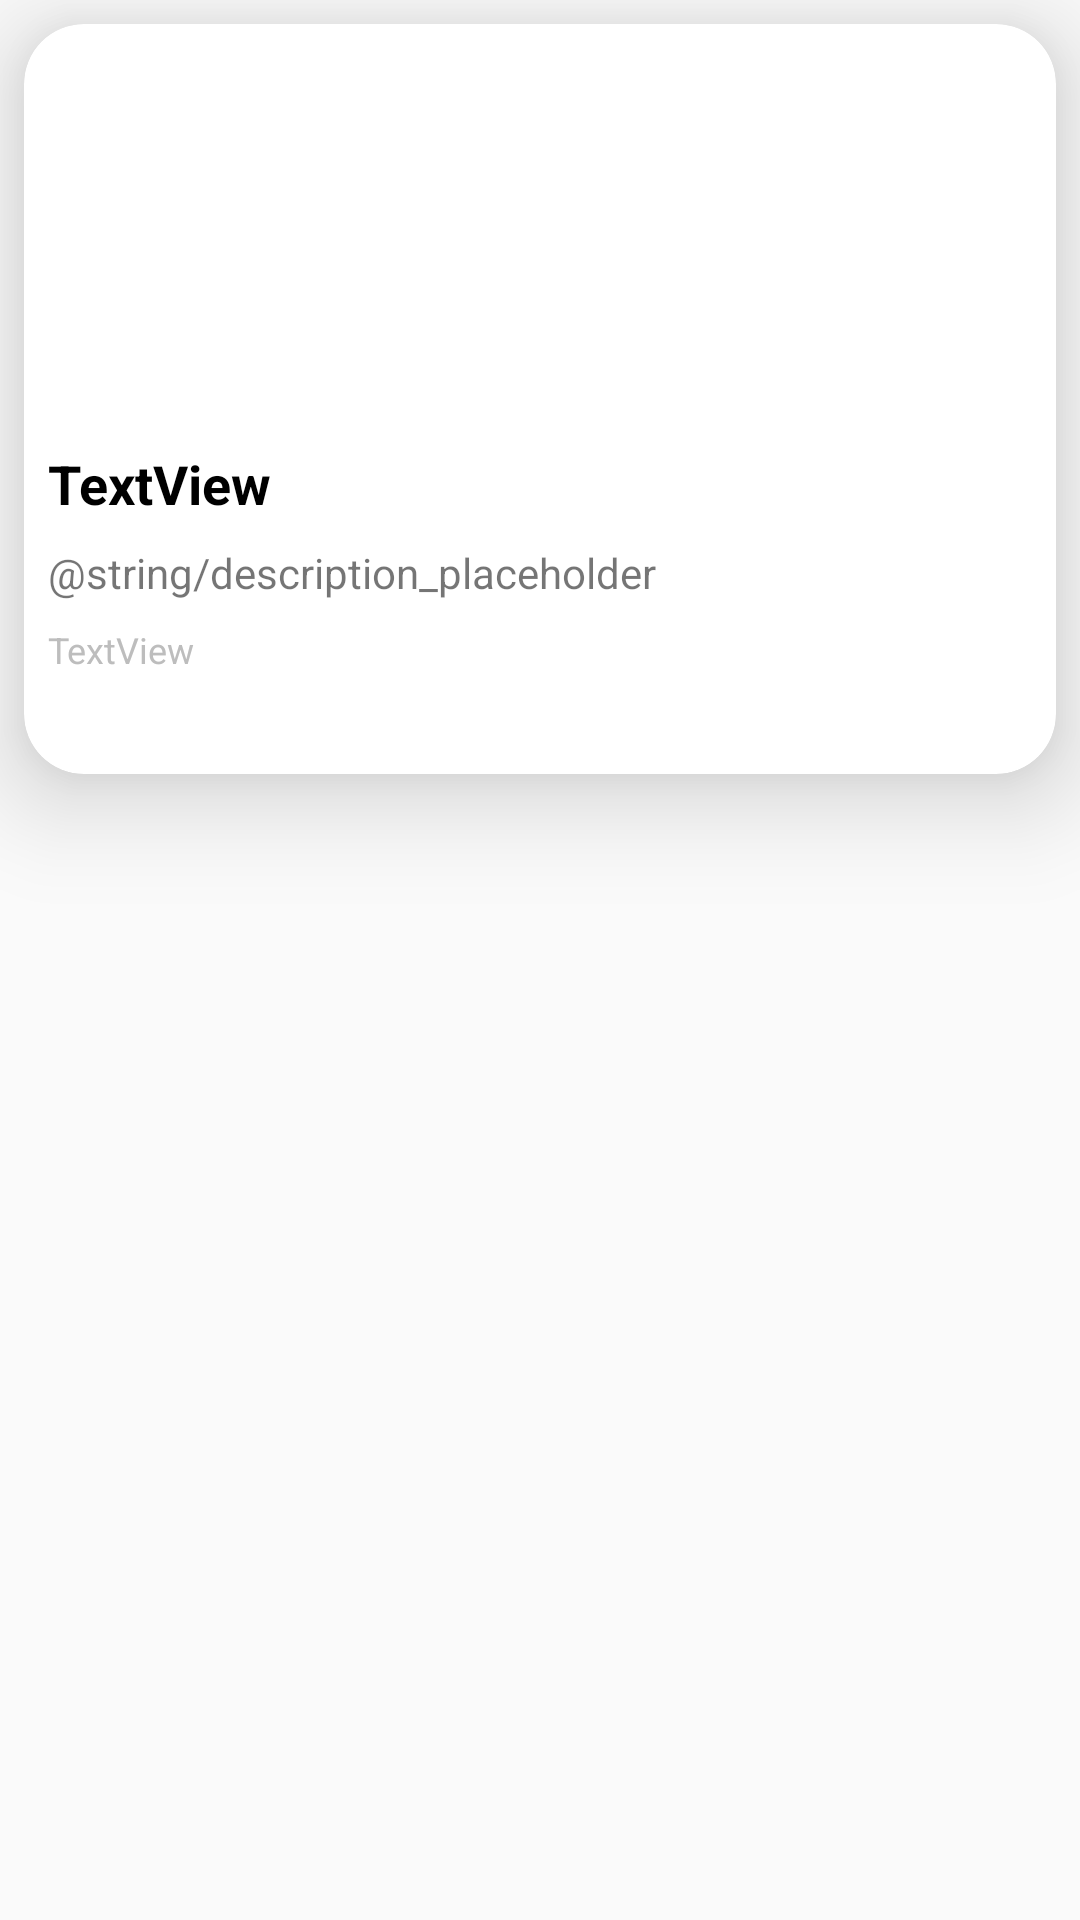

Here is an Android app screen rendered from its layout file. Give the layout XML and the strings, colors and styles it references.
<!-- AndroidManifest.xml: application theme AppTheme -->
<!-- res/layout/recipe_item_list.xml -->
<?xml version="1.0" encoding="utf-8"?>
<androidx.constraintlayout.widget.ConstraintLayout xmlns:android="http://schemas.android.com/apk/res/android"
                                                   xmlns:app="http://schemas.android.com/apk/res-auto"
                                                   xmlns:tools="http://schemas.android.com/tools"
                                                   android:orientation="vertical"
                                                   android:layout_width="match_parent"
                                                   android:layout_height="match_parent">
    <androidx.cardview.widget.CardView
            android:layout_width="0dp"
            android:layout_height="250dp"
            android:layout_margin="8dp"
            android:clickable="true"
            app:cardElevation="20dp"
            app:cardCornerRadius="20dp"
            app:layout_constraintTop_toTopOf="parent" app:layout_constraintEnd_toEndOf="parent"
            app:layout_constraintStart_toStartOf="parent"
    >
        <androidx.constraintlayout.widget.ConstraintLayout
                android:layout_width="match_parent"
                android:layout_height="match_parent">

            <ImageView
                    android:layout_width="0dp"
                    android:layout_height="125dp" app:srcCompat="@mipmap/ic_launcher"
                    android:id="@+id/imageRecipe"
                    app:layout_constraintStart_toStartOf="parent"
                    app:layout_constraintEnd_toEndOf="parent"
                    app:layout_constraintTop_toTopOf="parent"/>
            <TextView
                    android:text="TextView"
                    android:textSize="18dp"
                    android:textStyle="bold"
                    android:textColor="@color/colorBlack"
                    android:layout_width="0dp"
                    android:layout_height="wrap_content" android:id="@+id/textCardName"
                    android:layout_marginTop="16dp"
                    app:layout_constraintTop_toBottomOf="@+id/imageRecipe" app:layout_constraintStart_toStartOf="parent"
                    android:layout_marginStart="8dp" app:layout_constraintEnd_toEndOf="parent"
                    android:layout_marginEnd="8dp"/>
            <TextView
                    android:text="@string/description_placeholder"
                    android:textSize="14dp"
                    android:ellipsize="end"
                    android:maxLines="2"
                    android:layout_width="0dp"
                    android:layout_height="wrap_content" android:id="@+id/textCardDescription"
                    android:layout_marginTop="8dp"
                    app:layout_constraintTop_toBottomOf="@+id/textCardName" app:layout_constraintStart_toStartOf="parent"
                    android:layout_marginStart="8dp" app:layout_constraintEnd_toEndOf="parent"
                    android:layout_marginEnd="8dp"/>
            <TextView
                    android:text="TextView"
                    android:textSize="12dp"
                    android:textColor="@color/colorLightGrey"
                    android:layout_width="0dp"
                    android:layout_height="wrap_content" android:id="@+id/textCardLastUpdated"
                    android:layout_marginTop="8dp"
                    app:layout_constraintTop_toBottomOf="@+id/textCardDescription"
                    app:layout_constraintStart_toStartOf="parent" android:layout_marginStart="8dp"
                    app:layout_constraintEnd_toEndOf="parent" android:layout_marginEnd="8dp"/>
        </androidx.constraintlayout.widget.ConstraintLayout>
    </androidx.cardview.widget.CardView>
</androidx.constraintlayout.widget.ConstraintLayout>
<!-- resources referenced by this layout -->
<resources>
  <color name="colorBlack">#FF000000</color>
  <color name="colorLightGrey">#BDBDBD</color>
  <style name="AppTheme" parent="Theme.AppCompat.Light.DarkActionBar">
          
          <item name="colorPrimary">@color/colorPrimary</item>
          <item name="colorPrimaryDark">@color/colorPrimaryDark</item>
          <item name="colorAccent">@color/colorAccent</item>
      </style>
  <color name="colorPrimary">#008577</color>
  <color name="colorPrimaryDark">#00574B</color>
  <color name="colorAccent">#D81B60</color>
</resources>
